The GitHub repository deltat1995/AN2DL_Project1 contains a labelled image folder "newDataset_02" with 20 categories: airplanes, bear, calculator, computer monitor, fireworks, galaxy, grand piano, kangaroo, laptop, lightbulb, lightning, mountain bike, owl, school bus, sheet music, skyscraper, sword, t-shirt, waterfall, wine bottle. Examples follow, each with its label.

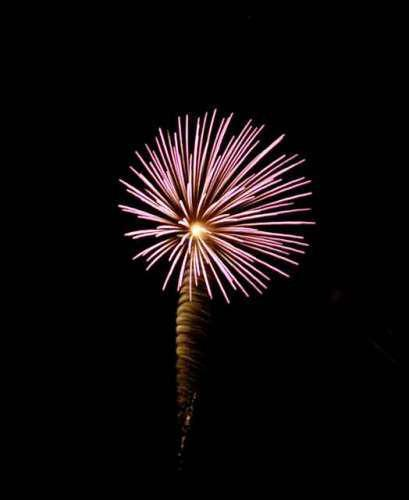
Label: fireworks

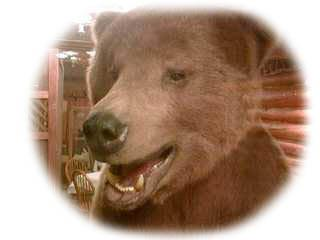
Label: bear

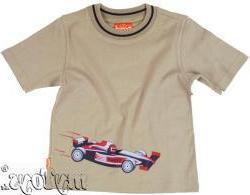
Label: t-shirt

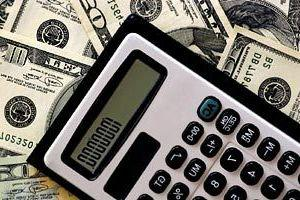
Label: calculator

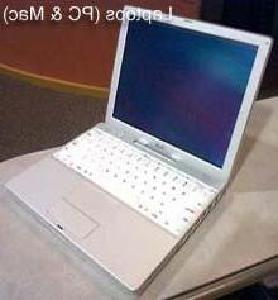
Label: laptop

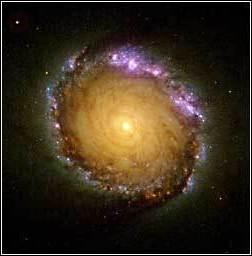
Label: galaxy
